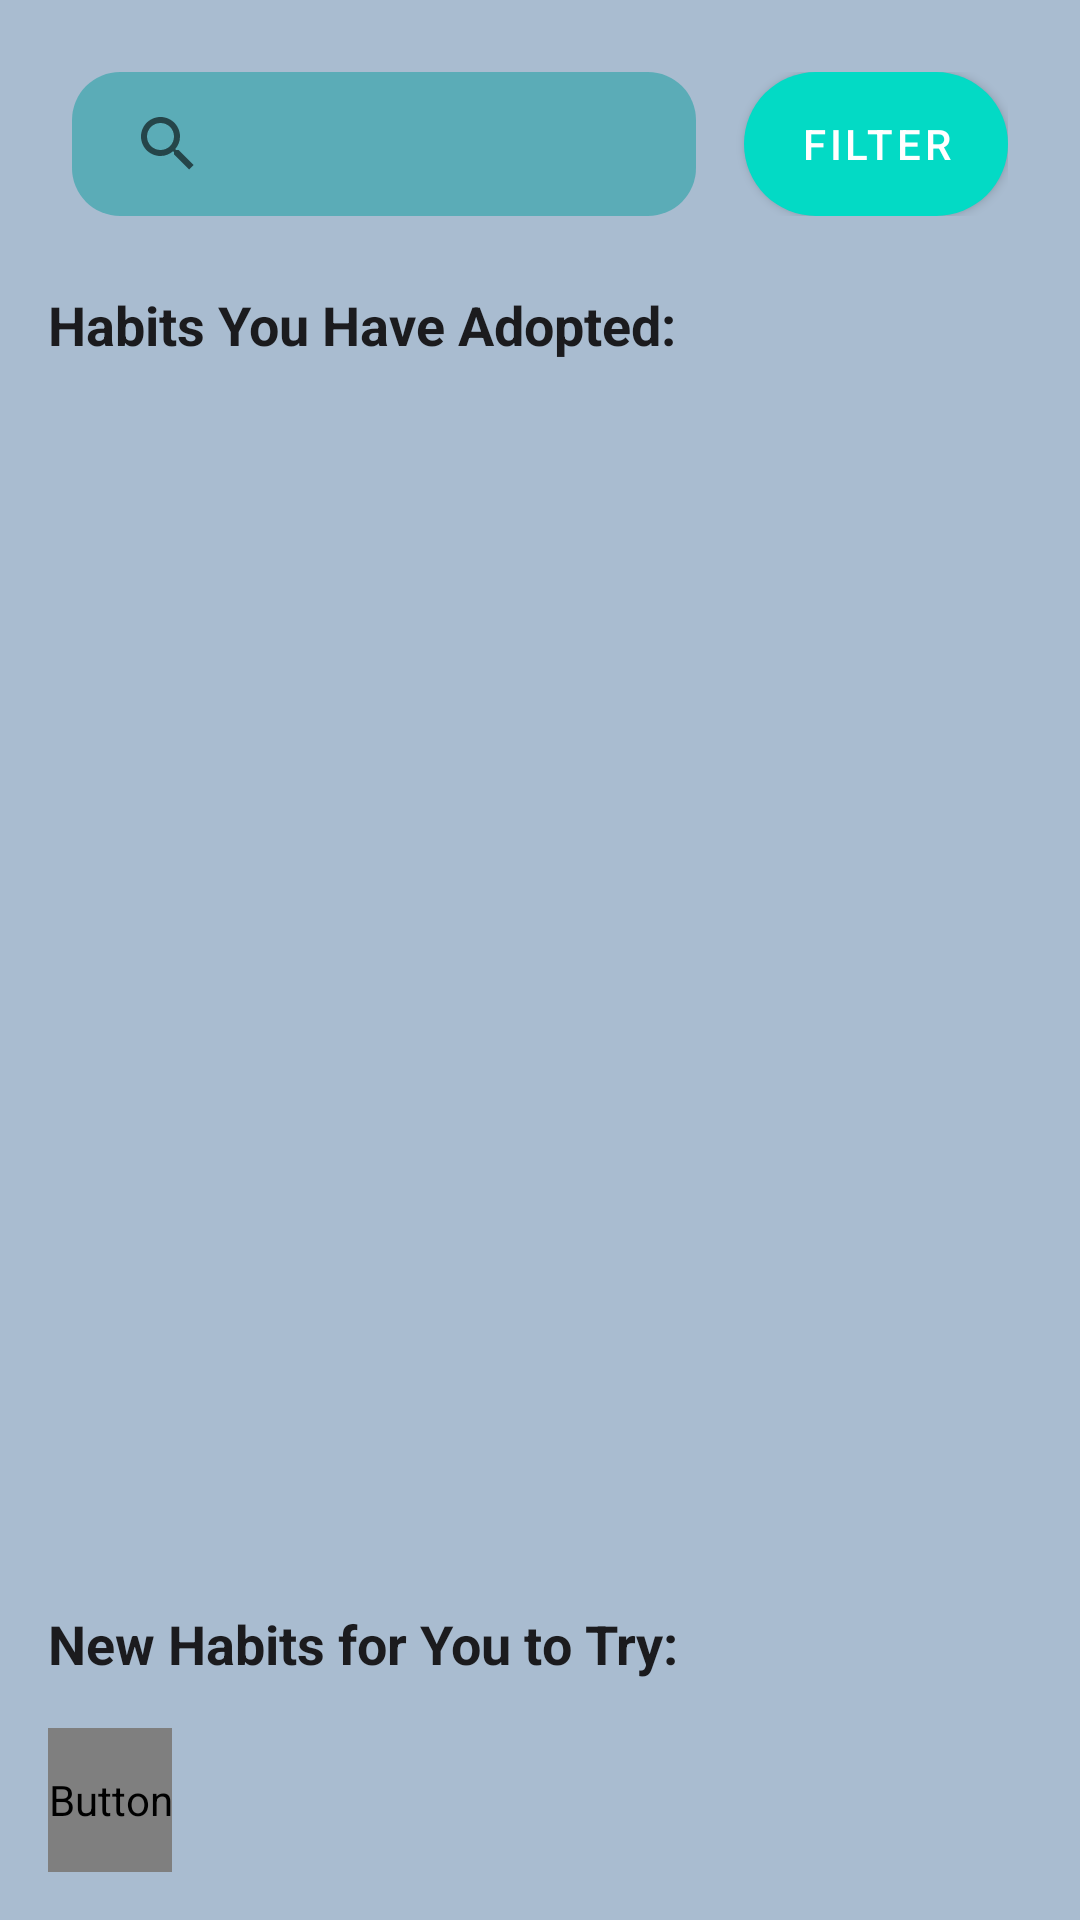

Layout XML and referenced resources for this Android screen:
<!-- AndroidManifest.xml: application theme Theme.Planetze35 -->
<!-- res/layout/activity_recommendations.xml -->
<?xml version="1.0" encoding="utf-8"?>
<LinearLayout xmlns:android="http://schemas.android.com/apk/res/android"
    android:layout_width="match_parent"
    android:layout_height="match_parent"
    android:orientation="vertical"
    android:background="@color/background_blue"
    android:padding="16dp">

    
    <LinearLayout
        android:layout_width="match_parent"
        android:layout_height="wrap_content"
        android:orientation="horizontal"
        android:padding="8dp">

        
        <SearchView
            android:id="@+id/search_view"
            android:layout_width="0dp"
            android:layout_height="48dp"
            android:layout_weight="1"
            android:layout_marginEnd="8dp"
            android:queryHint="Search habits..."
            android:background="@drawable/rounded_search_background" />

        
        <Button
            android:id="@+id/filter_button"
            android:layout_width="wrap_content"
            android:layout_height="48dp"
            android:layout_marginStart="8dp"
            android:background="@drawable/rounded_button"
            android:backgroundTint="@color/teal"
            android:text="@string/filter"
            android:textColor="@color/white" />
    </LinearLayout>

    
    <TextView
        android:id="@+id/user_adopted_habits_divider"
        android:layout_width="wrap_content"
        android:layout_height="wrap_content"
        android:layout_marginTop="16dp"
        android:text="@string/habits_you_have_adopted"
        android:textSize="18sp"
        android:textStyle="bold"
        android:textColor="@color/blackish_gray" />

    
    <androidx.recyclerview.widget.RecyclerView
        android:id="@+id/recycler_view"
        android:layout_width="match_parent"
        android:layout_height="0dp"
        android:layout_weight="1"
        android:padding="8dp"
        android:visibility="visible" />

    
    <androidx.recyclerview.widget.RecyclerView
        android:id="@+id/recycler_view_user_habits"
        android:layout_width="match_parent"
        android:layout_height="wrap_content"
        android:padding="8dp"
        android:visibility="gone" />

    <TextView
        android:id="@+id/new_habits_divider"
        android:layout_width="wrap_content"
        android:layout_height="wrap_content"
        android:text="@string/new_habits_for_you_to_try"
        android:textSize="18sp"
        android:textStyle="bold"
        android:textColor="@color/blackish_gray" />

    
    <androidx.recyclerview.widget.RecyclerView
        android:id="@+id/recycler_view_new_habits"
        android:layout_width="match_parent"
        android:layout_height="0dp"
        android:layout_weight="1"
        android:padding="8dp"
        android:visibility="gone" />



    
    <Button
        android:id="@+id/back_button"
        android:layout_width="wrap_content"
        android:layout_height="48dp"
        android:layout_marginTop="16dp"
        android:background="@drawable/baseline_arrow_circle_left_24"
        android:contentDescription="@string/go_back"
        android:textColor=" @android:color/white" />

</LinearLayout>
<!-- resources referenced by this layout -->
<resources>
  <color name="background_blue">#A9BCD0</color>
  <color name="blackish_gray">#1b1b1e</color>
  <color name="teal">#0CC4C7</color>
  <color name="white">#FFFFFFFF</color>
  <!-- drawable rounded_button (drawable) -->
  <?xml version="1.0" encoding="utf-8"?>
  <shape xmlns:android="http://schemas.android.com/apk/res/android">
      <solid android:color="@color/button_blue" /> 
      <corners android:radius="24dp" /> 
  </shape>
  <!-- drawable rounded_search_background (drawable) -->
  <?xml version="1.0" encoding="utf-8"?>
  <shape xmlns:android="http://schemas.android.com/apk/res/android">
      <solid android:color="@color/search_background_blue" /> 
      <corners android:radius="16dp" /> 
      <padding
          android:left="8dp"
          android:right="8dp"
          android:top="4dp"
          android:bottom="4dp"/>
  </shape>
  <string name="filter">Filter</string>
  <string name="go_back">Go Back</string>
  <string name="habits_you_have_adopted">Habits You Have Adopted:</string>
  <string name="new_habits_for_you_to_try">New Habits for You to Try:</string>
  <style name="Theme.Planetze35" parent="Theme.MaterialComponents.DayNight.DarkActionBar">
          
          <item name="colorPrimary">@color/teal_200</item>
          <item name="colorPrimaryVariant">@color/teal_700</item>
          <item name="colorOnPrimary">@color/white</item>
          
          <item name="colorSecondary">@color/purple_500</item>
          <item name="colorSecondaryVariant">@color/purple_700</item>
          <item name="colorOnSecondary">@color/white</item>
          
          <item name="android:statusBarColor">?attr/colorPrimaryVariant</item>
          
      </style>
  <color name="button_blue">#009999</color>
  <color name="search_background_blue">#76009999</color>
  <color name="teal_200">#FF03DAC5</color>
  <color name="teal_700">#FF018786</color>
  <color name="purple_500">#FF6200EE</color>
  <color name="purple_700">#FF3700B3</color>
</resources>
